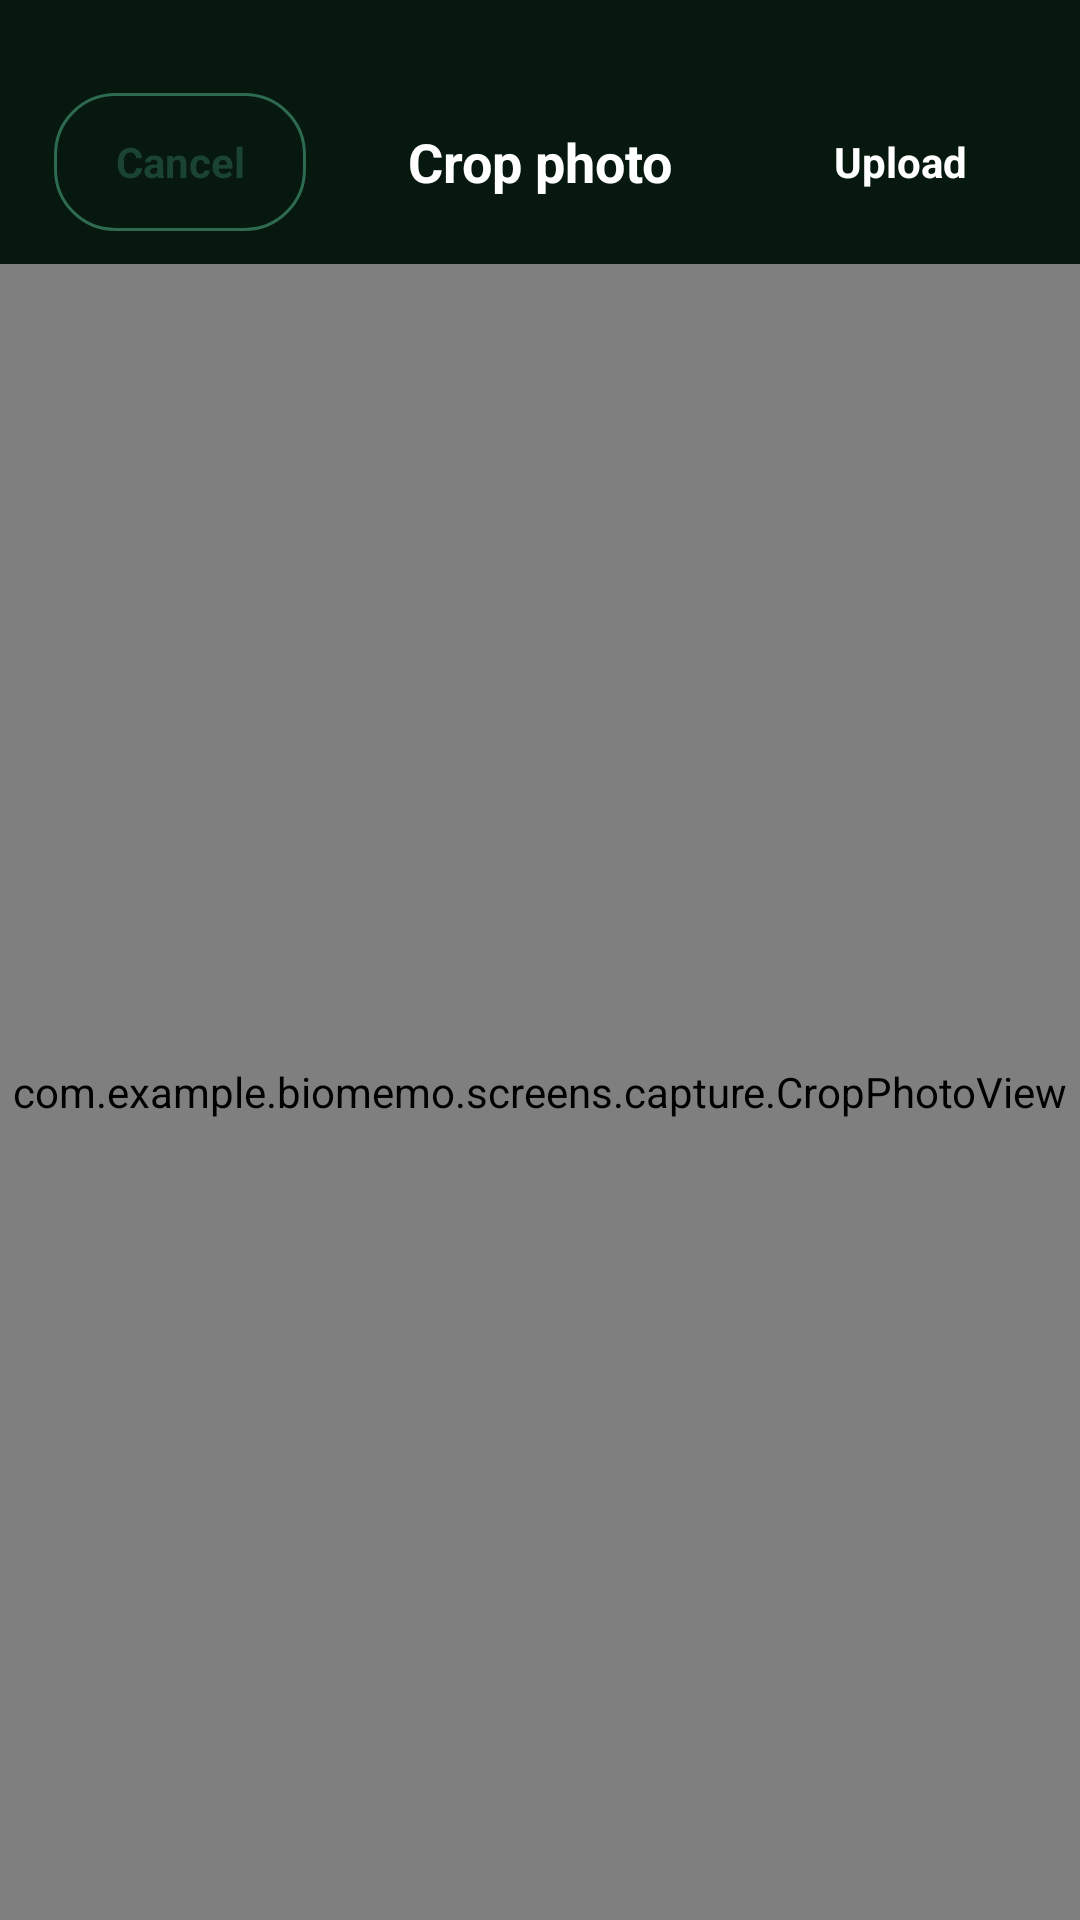

This screen was rendered from an Android layout file. Write that file and the resources it references.
<!-- AndroidManifest.xml: application theme Theme.BioMemo -->
<!-- res/layout/activity_bio_record_photo_editor.xml -->
<?xml version="1.0" encoding="utf-8"?>
<FrameLayout xmlns:android="http://schemas.android.com/apk/res/android"
    android:layout_width="match_parent"
    android:layout_height="match_parent"
    android:background="@color/bio_forest_950">

    <LinearLayout
        android:layout_width="match_parent"
        android:layout_height="match_parent"
        android:orientation="vertical">

        <LinearLayout
            android:layout_width="match_parent"
            android:layout_height="88dp"
            android:gravity="center_vertical"
            android:orientation="horizontal"
            android:paddingLeft="18dp"
            android:paddingTop="20dp"
            android:paddingRight="18dp">

            <TextView
                android:id="@+id/textviewPhotoEditorCancel"
                android:layout_width="84dp"
                android:layout_height="46dp"
                android:background="@drawable/bg_button_secondary"
                android:clickable="true"
                android:focusable="true"
                android:gravity="center"
                android:text="Cancel"
                android:textColor="@color/bio_forest_700"
                android:textSize="14sp"
                android:textStyle="bold" />

            <TextView
                android:layout_width="0dp"
                android:layout_height="wrap_content"
                android:layout_marginLeft="12dp"
                android:layout_marginRight="12dp"
                android:layout_weight="1"
                android:gravity="center"
                android:text="Crop photo"
                android:textColor="@color/white"
                android:textSize="18sp"
                android:textStyle="bold" />

            <TextView
                android:id="@+id/textviewPhotoEditorUpload"
                android:layout_width="84dp"
                android:layout_height="46dp"
                android:background="@drawable/bg_button_primary"
                android:clickable="true"
                android:focusable="true"
                android:gravity="center"
                android:text="Upload"
                android:textColor="@color/white"
                android:textSize="14sp"
                android:textStyle="bold" />
        </LinearLayout>

        <com.example.biomemo.screens.capture.CropPhotoView
            android:id="@+id/cropviewBioRecordPhoto"
            android:layout_width="match_parent"
            android:layout_height="0dp"
            android:layout_weight="1" />
    </LinearLayout>

    <LinearLayout
        android:id="@+id/layoutPhotoEditorProgress"
        android:layout_width="match_parent"
        android:layout_height="match_parent"
        android:background="#B307180F"
        android:gravity="center"
        android:orientation="vertical"
        android:visibility="gone">

        <ProgressBar
            android:layout_width="46dp"
            android:layout_height="46dp"
            android:indeterminate="true" />

        <TextView
            android:layout_width="wrap_content"
            android:layout_height="wrap_content"
            android:layout_marginTop="16dp"
            android:text="Uploading"
            android:textColor="@color/white"
            android:textSize="16sp"
            android:textStyle="bold" />
    </LinearLayout>
</FrameLayout>
<!-- resources referenced by this layout -->
<resources>
  <color name="bio_forest_700">#1B4332</color>
  <color name="bio_forest_950">#07180F</color>
  <color name="white">#FFFFFFFF</color>
  <!-- drawable bg_button_secondary (drawable) -->
  <?xml version="1.0" encoding="utf-8"?>
  <shape xmlns:android="http://schemas.android.com/apk/res/android">
      <solid android:color="#00FFFFFF" />
      <stroke android:width="1dp" android:color="#2D6A4F" />
      <corners android:radius="20dp" />
  </shape>
  <style name="Theme.BioMemo" parent="Base.Theme.BioMemo" />
  <style name="Base.Theme.BioMemo" parent="Theme.Material3.DayNight.NoActionBar">
          
          <item name="android:fontFamily">sans-serif</item>
          <item name="android:windowLightStatusBar">false</item>
          <item name="android:statusBarColor">@color/bio_forest_900</item>
          <item name="android:navigationBarColor">@color/bio_surface</item>
          <item name="android:windowLightNavigationBar">true</item>
          <item name="android:enforceNavigationBarContrast">false</item>
          <item name="colorPrimary">@color/bio_forest_700</item>
          <item name="colorPrimaryVariant">@color/bio_forest_900</item>
          <item name="colorOnPrimary">@color/white</item>
          <item name="colorAccent">@color/bio_leaf_500</item>
      </style>
  <color name="bio_forest_900">#0D2B1E</color>
  <color name="bio_surface">#F4FAF1</color>
  <color name="bio_leaf_500">#40916C</color>
</resources>
